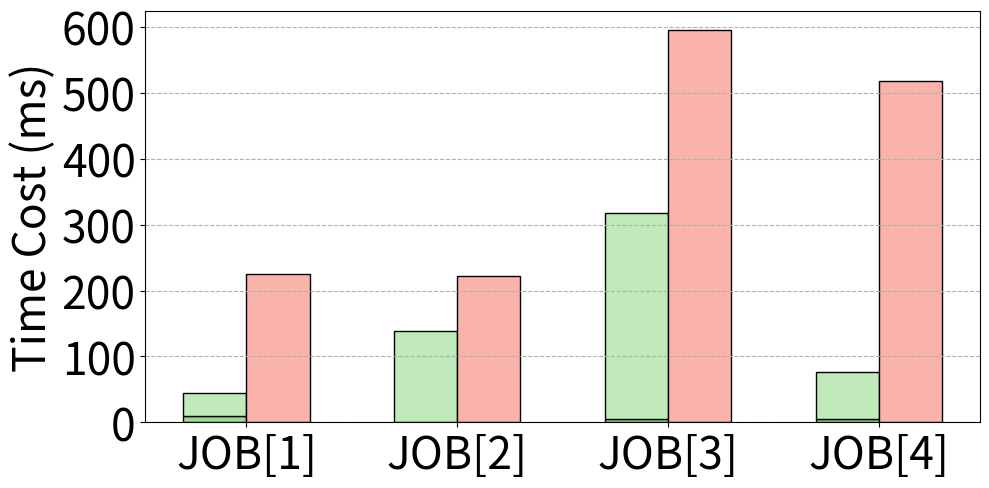

Reproduce this figure in Python. (Note: this script raises an exception after producing the figure.)
import numpy as np
import matplotlib.pyplot as plt

queries = ["JOB[1]", "JOB[2]", "JOB[3]", "JOB[4]"]
methods = ["RelGo", "GrainDB"]

compile_times = np.array(
    [
        [9, 1, 5, 5],  # compilation time of RelGo
        [1, 1, 1, 1],  # GrainDB
    ]
)

execution_times = np.array(
    [
        [35, 138, 313, 72],  # execution time of RelGo
        [224, 221, 594, 517],  # GrainDB
    ]
)


plt.figure(figsize=(10, 5))

n_queries = len(queries)
n_methods = len(methods)

group_width = 0.6
bar_width = group_width / n_methods
index = np.arange(n_queries)

compile_colors = ["#98df8a", "salmon"]  # Green, Orange, Blue
execution_colors = [
    "#C0EAB9",
    "#FAB3AA",
]  # Lighter Green, Lighter Orange, Lighter Blue

for i in range(n_methods):
    plt.bar(
        index + i * bar_width,
        compile_times[i],
        bar_width,
        color=compile_colors[i],
        edgecolor="k",
        label=f"{methods[i]} Opt. Time Cost",
        bottom=np.zeros(n_queries),
    )
    plt.bar(
        index + i * bar_width,
        execution_times[i],
        bar_width,
        color=execution_colors[i],
        edgecolor="k",
        label=f"{methods[i]} Exe. Time Cost",
        bottom=compile_times[i],
    )

plt.xticks(index + group_width / 4, queries, fontsize=32)
plt.yticks(fontsize=32)

plt.ylabel("Time Cost (ms)", fontsize=32)
plt.grid(linestyle="--", axis="y")

# plt.yscale('log')
# plt.show()
plt.tight_layout()
plt.savefig("../paper/figures/exp/opt_exe_job.pdf", bbox_inches="tight")
